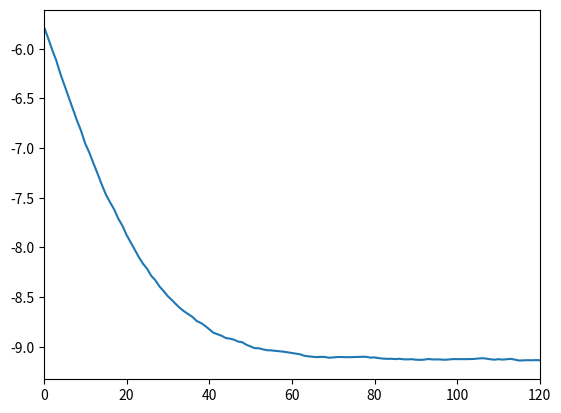

This figure's Python source:
import numpy as np
import pandas as pd
from scipy import stats, integrate
import matplotlib.pyplot as plt
import seaborn as sns

timestep=0.01
diffusionConstant=0.5
popsize=128
numsteps=1000

energies=np.zeros(numsteps)
avgpos=np.zeros(numsteps)
spread=np.zeros(numsteps)


a=0.1
b=-1
c=-0.1
d=0.05

def val(x):
    fun =  a*x + b*x*x + c*x*x*x + d*x*x*x*x
    return fun

def deriv(x):
    der = a + 2*b*x + 3*c*x*x + 4*d*x*x*x
    return der

def noop(x):
    return x

def spr(loc):
    return np.std(loc)

def popval(loc, fun):
    values = fun(loc)
    return np.mean(values)

def updateLoc(loc, tau, diffconst, df):
    newloc = loc - tau*df(loc) + np.sqrt(tau)*diffconst*np.random.randn(popsize)
    return newloc;


# start walkers randomly distributed between 2 and 3
loc = np.random.rand(popsize)
loc += 2

print(0,popval(loc,val),popval(loc,noop))

for x in range(numsteps):
    loc = updateLoc(loc, timestep, diffusionConstant, deriv)
    energies[x] = popval(loc,val)
    spread[x] = spr(loc)
    print(x+1,energies[x],popval(loc,noop))

# Use Seaborn to histogram of walker positions at end    
#sns.set_style("white")
#sns.distplot(loc)
#plt.show()

# Use Pandas to save timeseries data to a csv file
#df = pd.DataFrame({'energies': energies,
#                   'spread': spread})
#
#df.to_csv("first_timeseries.csv",index=True)

# Use matplotlib to plot timeseries data
plt.plot(energies)
plt.xlim([0,1.2/timestep]) 
plt.show()
